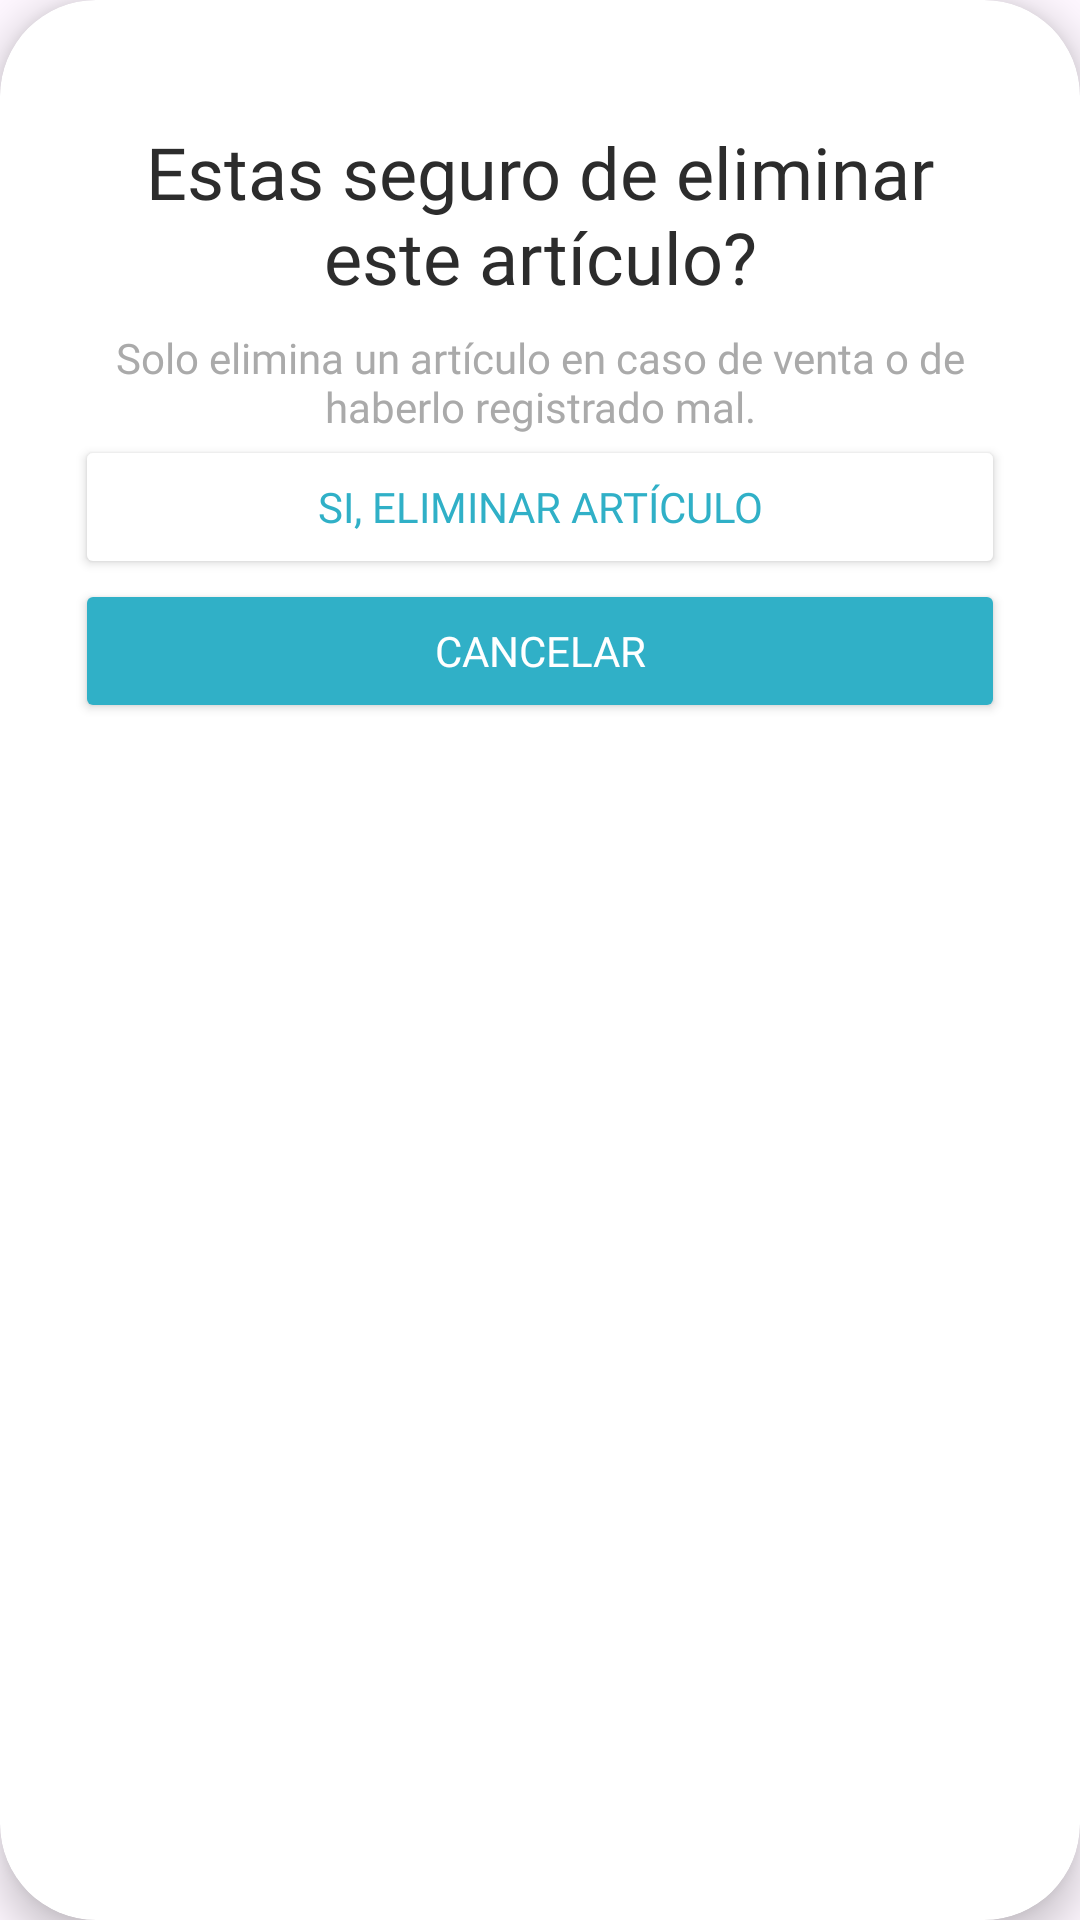

Layout XML and referenced resources for this Android screen:
<!-- AndroidManifest.xml: application theme Theme.Legally -->
<!-- res/layout/estas_seguro_eliminar.xml -->
<?xml version="1.0" encoding="utf-8"?>
<androidx.cardview.widget.CardView xmlns:android="http://schemas.android.com/apk/res/android"
    xmlns:app="http://schemas.android.com/apk/res-auto"
    android:layout_width="wrap_content"
    android:layout_height="wrap_content"
    app:cardCornerRadius="32dp"
    app:cardElevation="8dp"
    android:layout_gravity="center"
    android:background="@android:color/white">

    <LinearLayout
        android:layout_width="wrap_content"
        android:layout_height="wrap_content"
        android:gravity="center"
        android:orientation="vertical"
        android:padding="25dp">

        <TextView
            android:id="@+id/estasseguroeliminarart"
            android:layout_width="match_parent"
            android:layout_height="wrap_content"
            android:layout_marginTop="16dp"
            android:fontFamily="@font/poppins_bold"
            android:gravity="center"
            android:text="Estas seguro de eliminar este artículo?"
            android:textColor="@color/almost_black"
            android:textSize="24sp"
            android:textStyle="normal" />

        <TextView
            android:id="@+id/estasseguroeliminararttxt"
            android:layout_width="match_parent"
            android:layout_height="wrap_content"
            android:layout_marginTop="8dp"
            android:fontFamily="@font/poppins"
            android:gravity="center"
            android:text="Solo elimina un artículo en caso de venta o de haberlo registrado mal."
            android:textColor="@android:color/darker_gray"
            android:textSize="14sp" />

        <Button
            android:id="@+id/btnseguroeliminar"
            android:layout_width="match_parent"
            android:layout_height="wrap_content"
            android:backgroundTint="@color/white"
            android:fontFamily="@font/poppins_bold"
            android:text="Si, eliminar artículo"
            android:textColor="@color/principal"
            app:cornerRadius="8dp" />

        <Button
            android:id="@+id/btnCancelar"
            android:layout_width="match_parent"
            android:layout_height="wrap_content"
            android:backgroundTint="@color/principal"
            android:fontFamily="@font/poppins_bold"
            android:text="Cancelar"
            android:textColor="@android:color/white"
            app:cornerRadius="8dp" />
    </LinearLayout>

</androidx.cardview.widget.CardView>
<!-- resources referenced by this layout -->
<resources>
  <color name="almost_black">#2C2C2C</color>
  <color name="principal">#30B0C7</color>
  <color name="white">#FFFFFFFF</color>
  <style name="Theme.Legally" parent="Base.Theme.Legally" />
  <style name="Base.Theme.Legally" parent="Theme.Material3.Light.NoActionBar">
          <item name="android:statusBarColor">@android:color/transparent</item>
          <item name="android:forceDarkAllowed" tools:targetApi="q">false</item>
      </style>
</resources>
